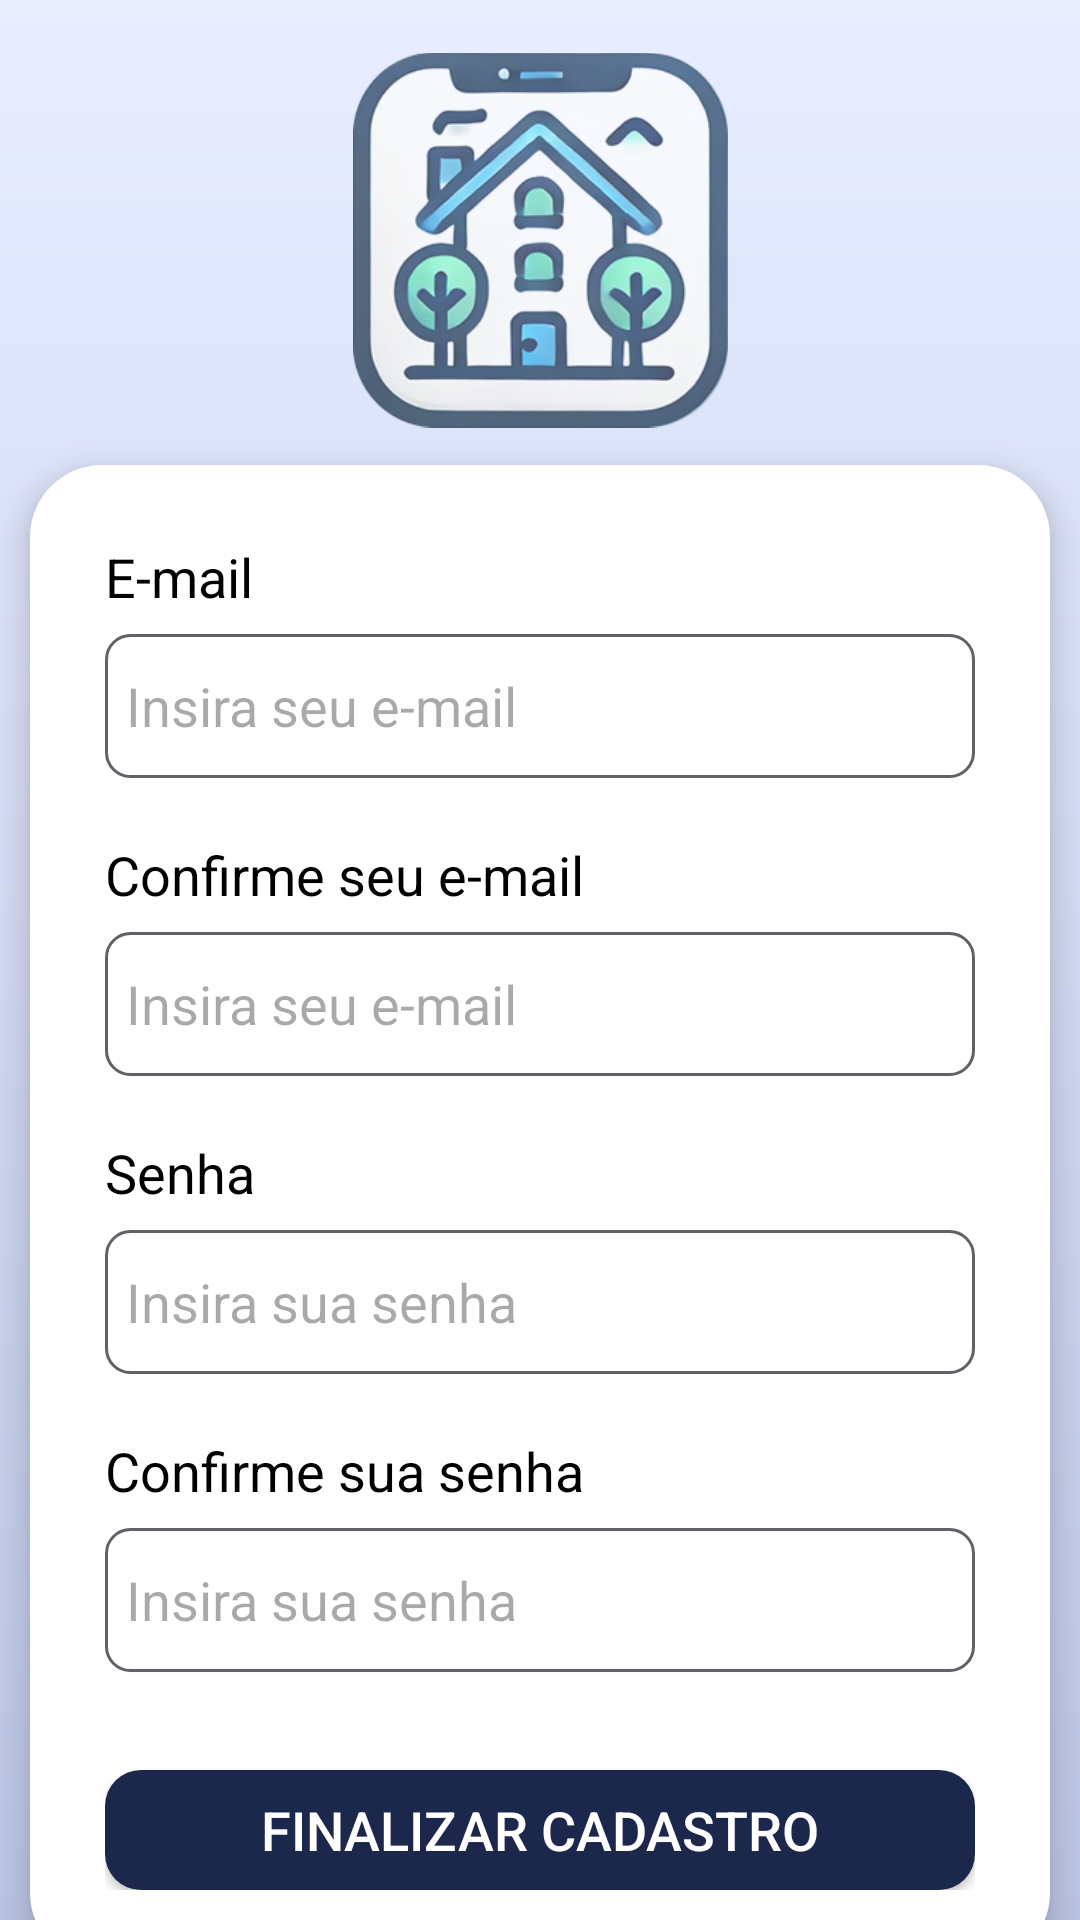

Reconstruct the res/layout file that produces this screen, plus the resources it refers to.
<!-- AndroidManifest.xml: application theme Theme.RoomMate -->
<!-- res/layout/fragment_signup3.xml -->
<?xml version="1.0" encoding="utf-8"?>
<androidx.constraintlayout.widget.ConstraintLayout xmlns:android="http://schemas.android.com/apk/res/android"
    xmlns:app="http://schemas.android.com/apk/res-auto"
    android:layout_width="match_parent"
    android:layout_height="match_parent"
    android:background="@drawable/bg_gradient1">

    <ImageView
        android:id="@+id/logo_img"
        android:layout_width="125dp"
        android:layout_height="150dp"
        android:layout_marginTop="50dp"
        android:alpha=".7"
        android:contentDescription="@string/logo_img_description"
        android:src="@drawable/logo_image"
        app:layout_constraintBottom_toTopOf="@+id/content_signup1_l"
        app:layout_constraintEnd_toEndOf="parent"
        app:layout_constraintStart_toStartOf="parent"
        app:layout_constraintTop_toTopOf="parent" />

    <LinearLayout
        android:id="@+id/content_signup1_l"
        android:layout_width="340dp"
        android:layout_height="500dp"
        android:layout_marginBottom="30dp"
        android:background="@drawable/dialog_shape"
        android:elevation="7dp"
        android:orientation="vertical"
        android:padding="25dp"
        app:layout_constraintBottom_toBottomOf="parent"
        app:layout_constraintEnd_toEndOf="parent"
        app:layout_constraintStart_toStartOf="parent"
        app:layout_constraintTop_toBottomOf="@id/logo_img">

        <TextView
            android:layout_width="wrap_content"
            android:layout_height="wrap_content"
            android:text="@string/e_mail"
            android:textColor="@color/black"
            android:textSize="18sp" />

        <EditText
            android:id="@+id/email_et"
            android:layout_width="match_parent"
            android:layout_height="48dp"
            android:layout_marginTop="7dp"
            android:autofillHints="E-mail"
            android:background="@drawable/text_box_shape"
            android:hint="@string/email_hint"
            android:inputType="textEmailAddress"
            android:padding="7dp"
            android:textColor="@color/gray" />

        <TextView
            android:layout_width="wrap_content"
            android:layout_height="wrap_content"
            android:layout_marginTop="20dp"
            android:text="@string/e_mail_confirm"
            android:textColor="@color/black"
            android:textSize="18sp" />

        <EditText
            android:id="@+id/confirm_email_et"
            android:layout_width="match_parent"
            android:layout_height="48dp"
            android:layout_marginTop="7dp"
            android:autofillHints="E-mail"
            android:background="@drawable/text_box_shape"
            android:hint="@string/email_hint"
            android:inputType="textEmailAddress"
            android:padding="7dp"
            android:textColor="@color/gray" />

        <TextView
            android:layout_width="wrap_content"
            android:layout_height="wrap_content"
            android:layout_marginTop="20dp"
            android:text="@string/password"
            android:textColor="@color/black"
            android:textSize="18sp" />

        <EditText
            android:id="@+id/pass_et"
            android:layout_width="match_parent"
            android:layout_height="48dp"
            android:layout_marginTop="7dp"
            android:autofillHints="Password"
            android:background="@drawable/text_box_shape"
            android:hint="@string/password_hint"
            android:inputType="textPassword"
            android:padding="7dp"
            android:textColor="@color/gray" />

        <TextView
            android:layout_width="wrap_content"
            android:layout_height="wrap_content"
            android:layout_marginTop="20dp"
            android:text="@string/password_confirm"
            android:textColor="@color/black"
            android:textSize="18sp" />

        <EditText
            android:id="@+id/confirm_pass_et"
            android:layout_width="match_parent"
            android:layout_height="48dp"
            android:layout_marginTop="7dp"
            android:autofillHints="Password"
            android:background="@drawable/text_box_shape"
            android:hint="@string/password_hint"
            android:inputType="textPassword"
            android:padding="7dp"
            android:textColor="@color/gray" />

        <View
            android:layout_width="match_parent"
            android:layout_height="0dp"
            android:layout_weight="1" />

        <androidx.appcompat.widget.AppCompatButton
            android:id="@+id/finish_sign_up"
            android:layout_width="match_parent"
            android:layout_height="40dp"
            android:background="@drawable/button_shape"
            android:backgroundTint="@color/blue4"
            android:text="@string/finish_signup"
            android:textColor="@color/white"
            android:textSize="18sp" />
    </LinearLayout>

</androidx.constraintlayout.widget.ConstraintLayout>
<!-- resources referenced by this layout -->
<resources>
  <color name="black">#FF000000</color>
  <color name="blue4">#FF1C274C</color>
  <color name="gray">#FF5F6368</color>
  <color name="white">#FFFFFFFF</color>
  <!-- drawable bg_gradient1 (drawable) -->
  <?xml version="1.0" encoding="utf-8"?>
  <shape>
      <gradient xmlns:android="http://schemas.android.com/apk/res/android"
          android:startColor="@color/bg_blue1"
          android:endColor="@color/bg_blue2"
          android:angle="270"
          android:type="linear" />
  </shape>
  <!-- drawable button_shape (drawable) -->
  <shape xmlns:android="http://schemas.android.com/apk/res/android">
      <solid android:color="@color/sec_blue" /> 
      <corners android:radius="12dp" /> 
  </shape>
  <!-- drawable dialog_shape (drawable) -->
  <?xml version="1.0" encoding="utf-8"?>
  <shape xmlns:android="http://schemas.android.com/apk/res/android"
      android:shape="rectangle">
      <solid android:color="@color/white"/>
      <corners android:radius="24dp"/>
  
      <padding android:left="0dp" android:top="0dp" android:right="0dp" android:bottom="0dp"/>
  </shape>
  <!-- drawable logo_image: png bitmap (drawable, 95589 bytes) -->
  <!-- drawable text_box_shape (drawable) -->
  <?xml version="1.0" encoding="utf-8"?>
  <shape xmlns:android="http://schemas.android.com/apk/res/android">
      <solid android:color="#FFFFFF" />
      <corners android:radius="8dp" />
      <stroke
          android:color="@color/gray"
          android:width="1dp" />
  </shape>
  <string name="e_mail">E-mail</string>
  <string name="e_mail_confirm">Confirme seu e-mail</string>
  <string name="email_hint">Insira seu e-mail</string>
  <string name="finish_signup">Finalizar Cadastro</string>
  <string name="logo_img_description">Logo com uma casa de dois andares com chaminé e duas árvores</string>
  <string name="password">Senha</string>
  <string name="password_confirm">Confirme sua senha</string>
  <string name="password_hint">Insira sua senha</string>
  <style name="Theme.RoomMate" parent="Base.Theme.RoomMate" />
  <color name="bg_blue1">#FFE8EEFF</color>
  <color name="bg_blue2">#FFBBC4E4</color>
  <color name="sec_blue">#FFABBFFF</color>
  <style name="Base.Theme.RoomMate" parent="Theme.Material3.DayNight.NoActionBar">
          <item name="android:windowBackground">@color/bg_blue1</item>
      </style>
</resources>
